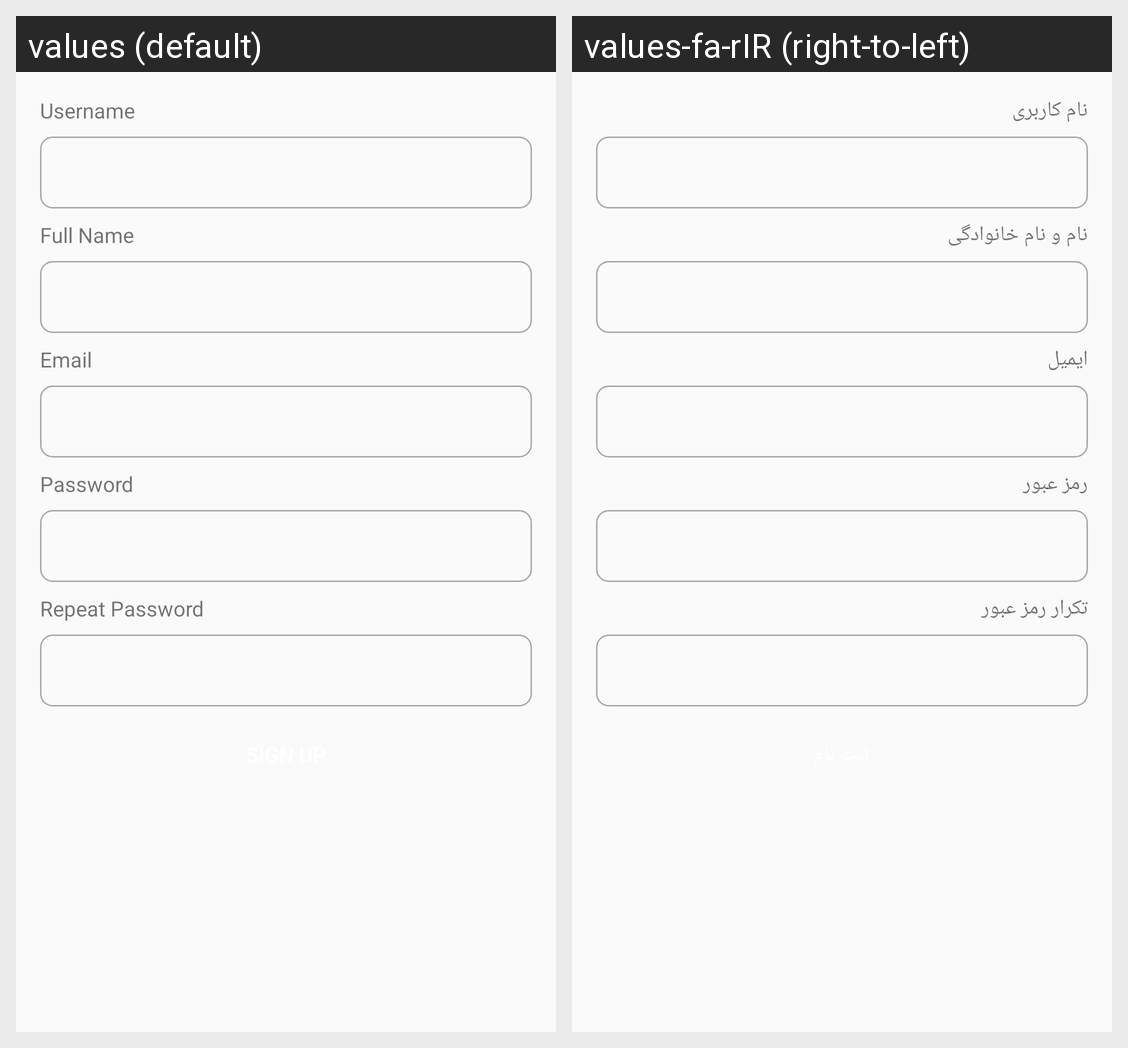

The Android screen above is rendered under two locales of the same app. Produce the string resources it draws, with the default and per-locale values.
Android screen res/layout/fragment_signup.xml rendered under 2 locales, left to right: values (default), values-fa-rIR (right-to-left). Device: Nexus 5 (rendered at 1080×1920; each locale shown at half size, 540×960, under a caption strip naming it); theme AppTheme.
Strings drawn on this screen, with the default value and each locale's value (text and hints the layout hard-codes, and strings that could not be matched under every locale, appear in the picture but are not listed):

signup_tv_username
  values: Username
  values-fa-rIR: نام کاربری

signup_tv_fullname
  values: Full Name
  values-fa-rIR: نام و نام خانوادگی

signup_tv_email
  values: Email
  values-fa-rIR: ایمیل

signup_tv_password
  values: Password
  values-fa-rIR: رمز عبور

signup_tv_repeat_password
  values: Repeat Password
  values-fa-rIR: تکرار رمز عبور
